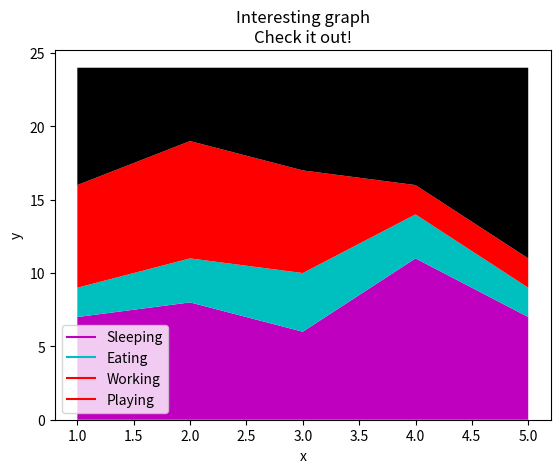

This chart was generated by the following Python code:
import matplotlib.pyplot as plt

#Nesse tipo de gráfico você não pode ter legendas.

#Você pode fazer algo bem interessante para quebrar esse problema
# Em outros pequenos problemas. 
# Neste caso o que você faz é o seguinte: você cria gráfico
# Que não existe retas e que apenas vão colorir as coisas.
# Veja exemplo abaixo:

days = [1, 2, 3, 4, 5]

sleeping = [7, 8, 6, 11, 7]
eating = [2, 3, 4, 3, 2]
working = [7, 8, 7, 2, 2]
playing = [8, 5, 7, 8, 13]

plt.plot([], [], color='m', label='Sleeping')
plt.plot([], [], color='c', label='Eating')
plt.plot([], [], color='r', label='Working')
plt.plot([], [], color='r', label='Playing')

plt.stackplot(days, sleeping, eating, working, playing, colors=['m','c', 'r', 'k'])


plt.xlabel('x')
plt.ylabel('y')
plt.title('Interesting graph\nCheck it out!')
plt.legend()
plt.show()